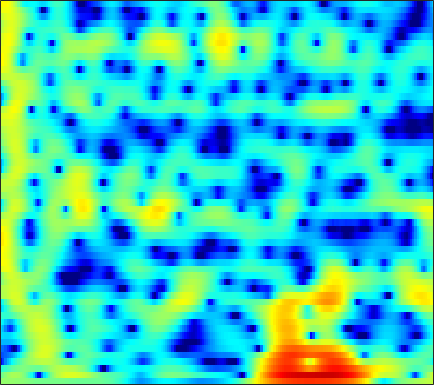

Values plotted in this chart, from the file beside it:
0.80096, 0.72413, 0.6869, 0.68952, 0.70036, 0.70586, 0.69167, 0.66081, 0.59348, 0.49492, 0.36571, 0.24756, 0.065689, -0.13027, -0.27104, -0.4284, -0.53942, -0.5951, -0.63027, -0.63044, -0.60325, -0.56337, -0.50771, -0.45903
-1.164, -0.3692, 0.4465, 1.028, 1.331, 1.577, 1.65, 1.596, 1.366, 0.9377, 0.284, -0.3777, -1.528, -3.086, -4.621, -7.431, -11.83, -17.12, -17.44, -10.55, -6.43, -4.297, -2.16, -0.5587
-4.029, -3.701, -3.143, -2.527, -2.072, -1.514, -1.028, -0.7204, -0.4035, -0.2064, -0.1349, -0.1602, -0.2893, -0.503, -0.6912, -0.9295, -1.099, -1.131, -1.021, -0.7318, -0.3067, 0.06693, 0.5776, 1.064
-16.92, -13.8, -10.79, -8.499, -7.107, -5.552, -4.248, -3.38, -2.35, -1.442, -0.6488, -0.1245, 0.4824, 0.986, 1.309, 1.667, 1.949, 2.119, 2.287, 2.39, 2.423, 2.394, 2.278, 2.058
-13.25, -12.74, -12.07, -11.36, -10.76, -9.821, -8.645, -7.591, -6.026, -4.394, -2.822, -1.718, -0.3914, 0.7569, 1.5, 2.33, 2.978, 3.348, 3.691, 3.861, 3.857, 3.735, 3.406, 2.858
-11.57, -11.81, -12.61, -14.08, -15.79, -19.45, -23.4, -19.73, -13.62, -9.338, -6.203, -4.331, -2.298, -0.6609, 0.3611, 1.479, 2.355, 2.866, 3.367, 3.671, 3.787, 3.756, 3.563, 3.203
-8.536, -8.527, -8.528, -8.512, -8.438, -8.177, -7.677, -7.122, -6.143, -4.953, -3.662, -2.678, -1.418, -0.2712, 0.4921, 1.365, 2.069, 2.488, 2.898, 3.143, 3.225, 3.187, 3.006, 2.693
-6.813, -6.982, -7.119, -7.123, -7, -6.586, -5.893, -5.211, -4.157, -3.038, -1.911, -1.095, -0.08244, 0.8429, 1.457, 2.149, 2.69, 2.992, 3.248, 3.339, 3.263, 3.096, 2.723, 2.189
-7.038, -8.351, -10.59, -13.33, -14.86, -13.76, -10.43, -8.071, -5.433, -3.3, -1.559, -0.4545, 0.7844, 1.781, 2.389, 3.034, 3.492, 3.715, 3.852, 3.803, 3.573, 3.277, 2.715, 1.944
-5.035, -6.041, -7.441, -8.646, -9.132, -8.702, -7.109, -5.599, -3.674, -1.997, -0.5756, 0.3231, 1.345, 2.156, 2.635, 3.106, 3.407, 3.515, 3.515, 3.349, 3.007, 2.637, 1.987, 1.163
-3.194, -3.424, -3.503, -3.315, -3.032, -2.503, -1.843, -1.278, -0.4892, 0.2619, 0.9306, 1.372, 1.855, 2.237, 2.455, 2.656, 2.744, 2.73, 2.621, 2.375, 1.977, 1.568, 0.8692, -0.02031
-7.136, -6.184, -4.302, -2.551, -1.426, -0.1691, 0.7891, 1.312, 1.797, 2.105, 2.256, 2.256, 2.141, 1.942, 1.796, 1.646, 1.587, 1.58, 1.589, 1.554, 1.403, 1.167, 0.642, -0.153
-5.794, -4.391, -1.899, 0.1608, 1.341, 2.463, 3.198, 3.514, 3.615, 3.34, 2.654, 1.884, 0.453, -1.407, -2.959, -4.537, -4.42, -3.347, -1.736, -0.4903, 0.3145, 0.6034, 0.6464, 0.3206
1.799, 1.978, 2.355, 2.852, 3.209, 3.562, 3.691, 3.647, 3.382, 2.758, 1.739, 0.6824, -1.162, -3.705, -6.057, -8.774, -8.272, -6.444, -4.211, -2.701, -1.804, -1.465, -1.369, -1.611
1.693, 2.042, 2.477, 2.834, 3.054, 3.259, 3.301, 3.212, 2.945, 2.525, 1.936, 1.389, 0.581, -0.2441, -0.8083, -1.427, -1.787, -1.929, -2.042, -2.165, -2.429, -2.766, -3.394, -4.249
-0.299, 0.6834, 1.735, 2.476, 2.831, 3.099, 3.184, 3.126, 2.899, 2.573, 2.194, 1.882, 1.444, 1.048, 0.768, 0.3997, 0.0178, -0.2943, -0.7867, -1.411, -2.225, -2.997, -4.292, -5.927
0.02701, 1.312, 2.481, 3.19, 3.463, 3.479, 3.198, 2.842, 2.208, 1.476, 0.8182, 0.462, 0.2278, 0.2187, 0.2947, 0.4384, 0.4738, 0.3991, 0.1435, -0.3844, -1.19, -2.006, -3.456, -5.325
3.964, 4.338, 4.61, 4.566, 4.346, 3.714, 2.629, 1.518, -0.4671, -3.179, -6.522, -8.439, -7.608, -4.896, -3.148, -1.459, -0.3622, 0.1406, 0.4392, 0.3543, -0.05241, -0.5823, -1.569, -2.893
5.188, 5.147, 4.939, 4.492, 3.967, 3.049, 1.779, 0.5489, -1.455, -3.86, -6.491, -7.771, -7.364, -5.603, -4.215, -2.699, -1.607, -1.028, -0.5682, -0.3803, -0.4788, -0.7137, -1.212, -1.952
5.081, 4.932, 4.582, 4.052, 3.512, 2.647, 1.645, 0.7886, -0.3686, -1.485, -2.459, -2.97, -3.34, -3.377, -3.216, -2.843, -2.412, -2.113, -1.763, -1.508, -1.403, -1.428, -1.621, -1.967
5.532, 5.309, 4.831, 4.19, 3.598, 2.645, 1.571, 0.7007, -0.5405, -1.79, -2.941, -3.717, -4.493, -4.869, -4.903, -4.643, -4.122, -3.644, -2.99, -2.417, -1.956, -1.723, -1.571, -1.592
6.288, 5.943, 5.307, 4.471, 3.733, 2.546, 1.138, -0.05142, -1.89, -3.965, -6.299, -8.276, -10.81, -12.32, -11.96, -10.09, -7.916, -6.443, -4.759, -3.428, -2.387, -1.779, -1.19, -0.871
6.34, 5.91, 5.192, 4.247, 3.406, 2.073, 0.4245, -1.008, -3.199, -5.845, -8.96, -11.69, -16.07, -19.46, -18.22, -14.04, -10.51, -8.359, -6.028, -4.182, -2.703, -1.822, -0.9226, -0.3065
5.505, 5.164, 4.58, 3.792, 3.016, 1.759, 0.1867, -1.231, -3.442, -6.075, -9.102, -11.49, -14.36, -15.56, -14.77, -12.49, -9.851, -7.986, -5.796, -3.925, -2.415, -1.484, -0.5084, 0.2192
3.883, 3.906, 3.767, 3.437, 2.985, 2.141, 0.9979, -0.1298, -1.979, -4.385, -7.479, -10.27, -15.07, -17.43, -15.07, -11.1, -8.178, -6.399, -4.477, -2.851, -1.533, -0.6965, 0.1649, 0.7864
1.19, 1.751, 2.372, 2.79, 2.969, 2.88, 2.476, 1.954, 0.9549, -0.2804, -1.699, -2.78, -4.031, -4.877, -5.146, -5.088, -4.609, -4.07, -3.137, -2.049, -0.9718, -0.2475, 0.5479, 1.04
-5.021, -2.993, -0.32, 1.625, 2.634, 3.467, 3.756, 3.715, 3.311, 2.64, 1.69, 0.8209, -0.473, -1.973, -3.156, -4.938, -6.514, -7.071, -6.175, -4.248, -2.206, -0.9102, 0.3975, 1.189
-6.266, -3.927, -1.145, 0.9428, 1.977, 2.884, 3.313, 3.349, 3.113, 2.514, 1.625, 0.7499, -0.7102, -2.567, -4.349, -7.47, -12.01, -15.66, -12.58, -7.689, -4.35, -2.537, -0.7935, 0.3754
0.5464, 0.7038, 1.128, 1.581, 1.885, 2.111, 2.142, 1.99, 1.583, 0.9021, 0.02947, -0.7661, -1.972, -3.272, -4.252, -5.386, -6.168, -6.355, -5.957, -5.039, -3.803, -2.892, -1.718, -0.7212
2.441, 2.371, 2.369, 2.361, 2.348, 2.228, 1.967, 1.641, 1.011, 0.152, -0.9463, -1.917, -3.36, -4.844, -5.837, -6.744, -6.962, -6.671, -5.883, -4.85, -3.759, -2.959, -2, -1.14
2.586, 2.642, 2.759, 2.909, 2.955, 2.932, 2.707, 2.398, 1.734, 0.7698, -0.6218, -1.982, -4.358, -7.665, -11.2, -17.18, -14.86, -10.99, -7.54, -5.233, -3.672, -2.792, -1.93, -1.301
-0.04271, 0.5718, 1.497, 2.367, 2.9, 3.396, 3.615, 3.58, 3.26, 2.59, 1.561, 0.5242, -1.194, -3.286, -4.906, -6.492, -6.428, -5.499, -4.032, -2.859, -2.093, -1.809, -1.74, -2.051
-8.715, -5.489, -2.271, 0.009779, 1.294, 2.521, 3.323, 3.647, 3.795, 3.604, 3.171, 2.704, 1.963, 1.17, 0.6256, 0.03758, -0.3012, -0.434, -0.5055, -0.5917, -0.8335, -1.217, -2.119, -3.683
-9.159, -6.622, -3.668, -1.272, 0.1132, 1.542, 2.501, 2.962, 3.274, 3.287, 3.055, 2.746, 2.225, 1.64, 1.214, 0.7153, 0.3127, 0.08921, -0.1541, -0.3882, -0.7016, -1.033, -1.702, -2.647
-5.606, -3.9, -1.863, -0.1572, 0.9097, 2.009, 2.74, 3.07, 3.197, 3.022, 2.535, 1.997, 1.09, 0.05436, -0.7115, -1.545, -1.993, -2.02, -1.769, -1.389, -1.063, -0.9077, -0.8405, -0.9242
-2.437, -1.127, 0.4173, 1.657, 2.412, 3.135, 3.566, 3.669, 3.516, 2.991, 2.068, 1.084, -0.7072, -3.195, -5.682, -9.736, -11.33, -9.13, -5.883, -3.578, -2.046, -1.269, -0.5836, -0.2193
-0.4459, 0.5417, 1.648, 2.543, 3.039, 3.494, 3.678, 3.631, 3.321, 2.688, 1.713, 0.7298, -0.9869, -3.2, -5.21, -7.899, -8.858, -7.795, -5.669, -3.85, -2.524, -1.811, -1.192, -0.8793
0.5405, 1.281, 2.095, 2.708, 3.034, 3.291, 3.326, 3.219, 2.881, 2.348, 1.624, 0.9657, -0.01532, -1.046, -1.766, -2.555, -3.004, -3.113, -2.991, -2.731, -2.454, -2.299, -2.202, -2.252
1.687, 2.174, 2.703, 3.069, 3.248, 3.327, 3.244, 3.071, 2.691, 2.167, 1.523, 0.9839, 0.2483, -0.4776, -0.9713, -1.533, -1.971, -2.22, -2.472, -2.664, -2.859, -3.037, -3.325, -3.708
2.953, 3.23, 3.524, 3.716, 3.786, 3.74, 3.534, 3.254, 2.728, 2.015, 1.149, 0.4457, -0.5148, -1.387, -1.931, -2.461, -2.801, -2.971, -3.18, -3.421, -3.755, -4.075, -4.596, -5.197
3.63, 3.81, 4.071, 4.316, 4.424, 4.438, 4.221, 3.885, 3.169, 2.098, 0.6436, -0.7029, -2.789, -4.815, -5.835, -6.032, -5.353, -4.81, -4.351, -4.332, -4.735, -5.289, -6.267, -7.329
1.871, 2.25, 3.054, 3.91, 4.455, 4.957, 5.108, 4.966, 4.363, 3.235, 1.463, -0.4574, -4.196, -10.63, -19.09, -11.91, -6.893, -5.05, -3.901, -3.796, -4.58, -5.777, -8.398, -12.8
-9.245, -6.155, -2.271, 0.5568, 2.108, 3.538, 4.392, 4.679, 4.636, 4.133, 3.201, 2.263, 0.809, -0.5794, -1.337, -1.776, -1.743, -1.66, -1.752, -2.2, -3.105, -4.078, -5.772, -7.614
-10.47, -8.146, -4.64, -1.741, -0.05694, 1.62, 2.735, 3.262, 3.623, 3.633, 3.348, 2.998, 2.412, 1.744, 1.244, 0.5961, -0.03025, -0.5101, -1.188, -1.939, -2.724, -3.311, -3.976, -4.41
-6.111, -4.362, -2.331, -0.6155, 0.4866, 1.667, 2.522, 2.969, 3.317, 3.422, 3.322, 3.124, 2.721, 2.18, 1.698, 0.9575, 0.09303, -0.6442, -1.721, -2.893, -4.05, -4.831, -5.557, -5.769
-1.722, -0.7314, 0.4162, 1.373, 1.951, 2.55, 2.972, 3.166, 3.274, 3.238, 3.078, 2.875, 2.489, 1.982, 1.502, 0.7011, -0.3239, -1.268, -2.834, -4.85, -7.513, -9.987, -13.41, -13.4
2.194, 2.427, 2.709, 2.896, 2.949, 2.915, 2.759, 2.582, 2.308, 2.014, 1.72, 1.513, 1.236, 0.9039, 0.5786, 0.001326, -0.7955, -1.574, -2.947, -4.765, -7.17, -9.373, -12.17, -12.16
4.472, 4.332, 4.046, 3.608, 3.173, 2.426, 1.49, 0.7146, -0.3129, -1.146, -1.592, -1.636, -1.423, -1.139, -0.973, -0.9, -1.039, -1.301, -1.828, -2.522, -3.275, -3.786, -4.245, -4.3
5.549, 5.267, 4.707, 3.887, 3.065, 1.62, -0.3364, -2.258, -5.578, -9.62, -10.86, -8.801, -5.891, -3.837, -2.789, -1.851, -1.346, -1.162, -1.12, -1.242, -1.435, -1.578, -1.71, -1.708
5.446, 5.292, 4.861, 4.118, 3.318, 1.866, -0.09467, -1.971, -5.052, -8.335, -9.495, -8.27, -6.085, -4.32, -3.357, -2.441, -1.874, -1.637, -1.536, -1.634, -1.875, -2.108, -2.361, -2.444
4.582, 4.856, 4.906, 4.598, 4.13, 3.195, 1.972, 0.9125, -0.592, -1.997, -3.047, -3.547, -3.84, -3.759, -3.51, -3.117, -2.751, -2.614, -2.698, -3.153, -4.047, -5.003, -6.523, -7.707
3.825, 4.526, 5.037, 5.119, 4.92, 4.337, 3.399, 2.485, 0.9878, -0.8219, -2.907, -4.609, -6.625, -7.436, -6.939, -5.618, -4.436, -3.855, -3.6, -4.012, -5.226, -6.785, -10.32, -16.87
3.097, 3.896, 4.618, 4.938, 4.917, 4.553, 3.767, 2.898, 1.325, -0.8229, -3.802, -6.961, -13.57, -18.36, -12.58, -8.009, -5.557, -4.487, -3.716, -3.517, -3.742, -4.117, -4.677, -4.992
1.757, 2.724, 3.653, 4.175, 4.311, 4.157, 3.651, 3.034, 1.928, 0.5239, -1.121, -2.387, -3.841, -4.697, -4.838, -4.569, -4.137, -3.848, -3.564, -3.381, -3.259, -3.208, -3.119, -2.955
1.256, 2.308, 3.289, 3.859, 4.047, 4.005, 3.682, 3.27, 2.529, 1.619, 0.6063, -0.1558, -1.133, -2.004, -2.587, -3.256, -3.852, -4.223, -4.616, -4.823, -4.798, -4.605, -4.212, -3.759
2.574, 3.271, 3.921, 4.265, 4.327, 4.182, 3.786, 3.363, 2.647, 1.804, 0.8892, 0.1625, -0.8543, -1.925, -2.789, -4.072, -5.559, -6.819, -8.577, -9.882, -9.822, -8.864, -7.211, -5.743
4.291, 4.625, 4.864, 4.849, 4.669, 4.208, 3.503, 2.84, 1.825, 0.7306, -0.354, -1.132, -2.1, -3.065, -3.861, -5.179, -7.023, -8.989, -13.07, -21.19, -19.69, -13.61, -9.172, -6.55
5.463, 5.564, 5.494, 5.161, 4.723, 3.848, 2.634, 1.468, -0.3881, -2.472, -4.412, -5.378, -5.737, -5.487, -5.286, -5.282, -5.625, -6.097, -6.811, -7.246, -7, -6.355, -5.221, -4.157
